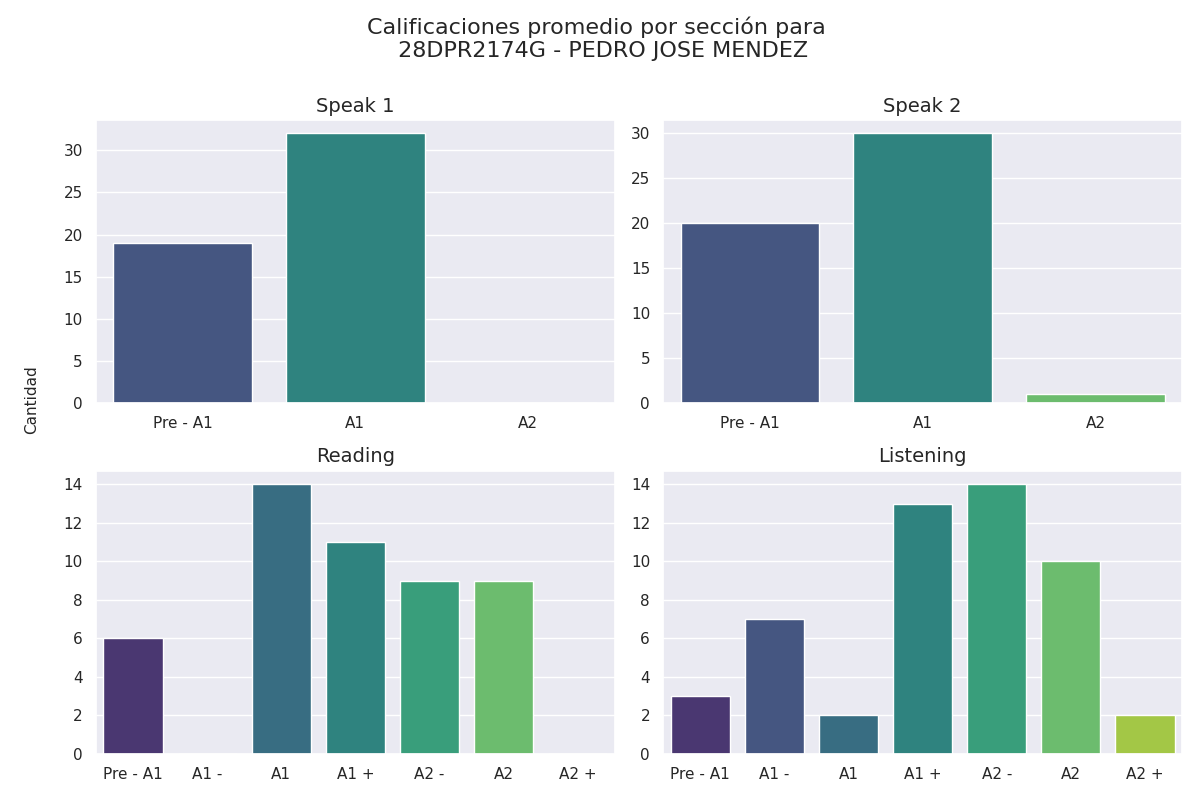

The file beside this chart, header and first rows:
Sección, Calificación, Cantidad de alumnos con esa calificación
speak 1, Pre - A1, 19
speak 1, A1, 32
speak 1, A2, 0
speak 2, Pre - A1, 20
speak 2, A1, 30
speak 2, A2, 1
reading, Pre - A1, 6
reading, A1 -, 0
reading, A1, 14
reading, A1 +, 11
reading, A2 -, 9
reading, A2, 9
reading, A2 +, 0
listening, Pre - A1, 3
listening, A1 -, 7
listening, A1, 2
listening, A1 +, 13
listening, A2 -, 14
listening, A2, 10
listening, A2 +, 2
